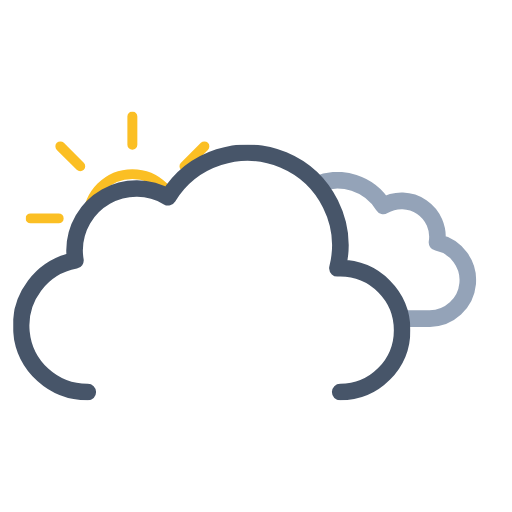
t = 0.00 s
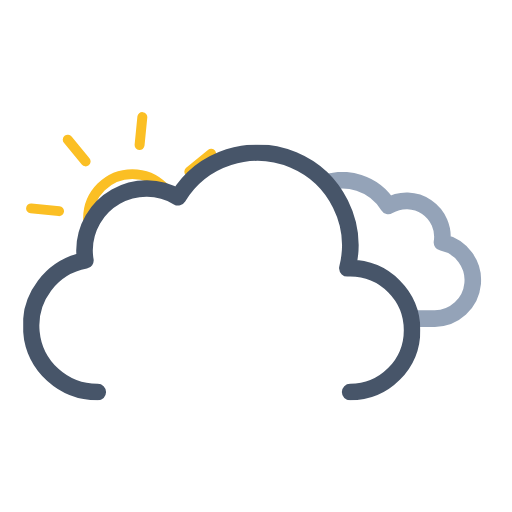
t = 0.75 s
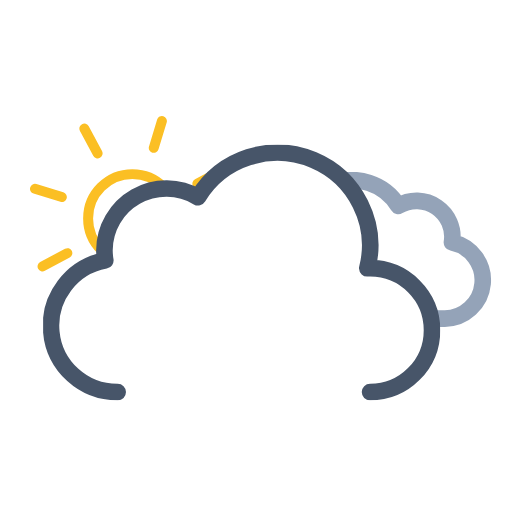
t = 2.25 s
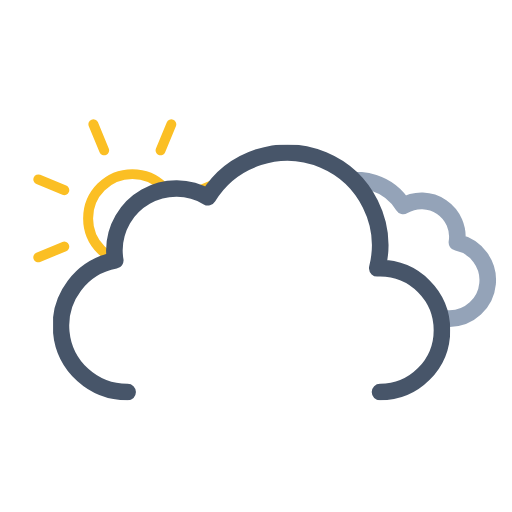
t = 3.00 s
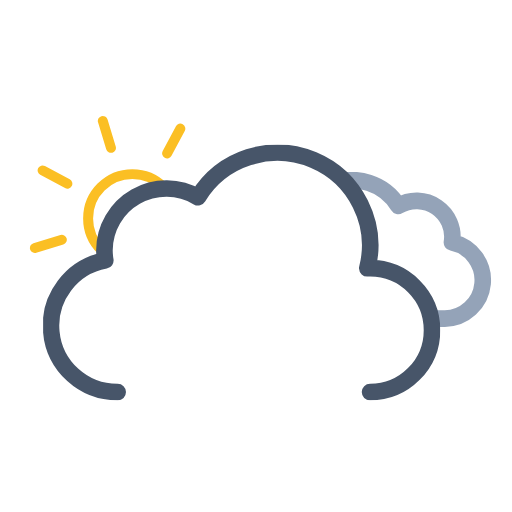
t = 3.75 s
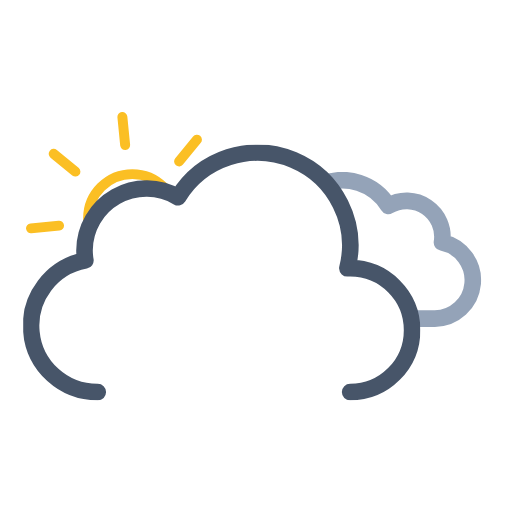
t = 5.25 s

The animated SVG that drew these frames (rendered in a browser with its animation timeline set to each time). Animation: 5 SMIL elements (animateTransform=5); one cycle of 6.00 s, repeats indefinitely.

<svg xmlns="http://www.w3.org/2000/svg" xmlns:xlink="http://www.w3.org/1999/xlink" viewBox="34.361 9.611 462.778 462.778"><defs><symbol id="d" viewBox="0 0 193 193"><circle cx="96.5" cy="96.5" r="40" fill="none" stroke="#fbbf24" stroke-miterlimit="10" stroke-width="9"/><path fill="none" stroke="#fbbf24" stroke-linecap="round" stroke-miterlimit="10" stroke-width="9" d="M96.5 29.9V4.5m0 184v-25.4m47.1-113.7 18-18M31.4 161.6l18-18m0-94.2-18-18m130.2 130.2-18-18M4.5 96.5h25.4m158.6 0h-25.4"><animateTransform additive="sum" attributeName="transform" dur="6s" repeatCount="indefinite" type="rotate" values="0 96.5 96.5; 45 96.5 96.5"/></path></symbol><symbol id="f" viewBox="0 0 214.3 140.1"><path fill="none" stroke="#94a3b8" stroke-linejoin="round" stroke-width="15" d="M7.5 100.2a32.4 32.4 0 0032.4 32.4h129.8v-.1l2.3.1a34.8 34.8 0 006.5-68.9 32.4 32.4 0 00-48.5-33 48.6 48.6 0 00-88.6 37.1h-1.5a32.4 32.4 0 00-32.4 32.4Z"/></symbol><symbol id="g" viewBox="0 0 359 231"><path fill="none" stroke="#475569" stroke-linecap="round" stroke-linejoin="round" stroke-width="15" d="M295.5 223.5a56 56 0 000-112l-2.5.1a83.9 83.9 0 00-153-64.2 56 56 0 00-84.6 48.1 56.6 56.6 0 00.8 9 60 60 0 0011.2 119"/></symbol><symbol id="e" overflow="visible" viewBox="0 0 447.7 371.5"><g clip-path="url(#a)"><use xlink:href="#f" width="214.3" height="140.1" transform="translate(195.51 165.01)"><animateTransform additive="sum" attributeName="transform" dur="6s" repeatCount="indefinite" type="translate" values="-9 0; 9 0; -9 0"/></use></g><use xlink:href="#g" width="359" height="231" transform="translate(0 140.5)"><animateTransform additive="sum" attributeName="transform" dur="6s" repeatCount="indefinite" type="translate" values="-18 0; 18 0; -18 0"/></use></symbol><symbol id="c" viewBox="0 0 512 371.5"><g clip-path="url(#b)"><use xlink:href="#d" width="193" height="193" transform="translate(57.5 110.5)"/></g><use xlink:href="#e" width="447.7" height="371.5" transform="translate(64.34)"/></symbol><clipPath id="a"><path fill="none" d="M351.5 308a56 56 0 00-56-56l-2.5.1A83.7 83.7 0 00211.5 148V0h236.2v308Z"><animateTransform additive="sum" attributeName="transform" dur="6s" repeatCount="indefinite" type="translate" values="-18 0; 18 0; -18 0"/></path></clipPath><clipPath id="b"><path fill="none" d="M276 148a83.8 83.8 0 00-71.4 40 56 56 0 00-84.6 48 56.6 56.6 0 00.8 9A60 60 0 0072 304H0V0h276Z"><animateTransform additive="sum" attributeName="transform" dur="6s" repeatCount="indefinite" type="translate" values="-18 0; 18 0; -18 0"/></path></clipPath></defs><use xlink:href="#c" width="512" height="371.5"/></svg>
